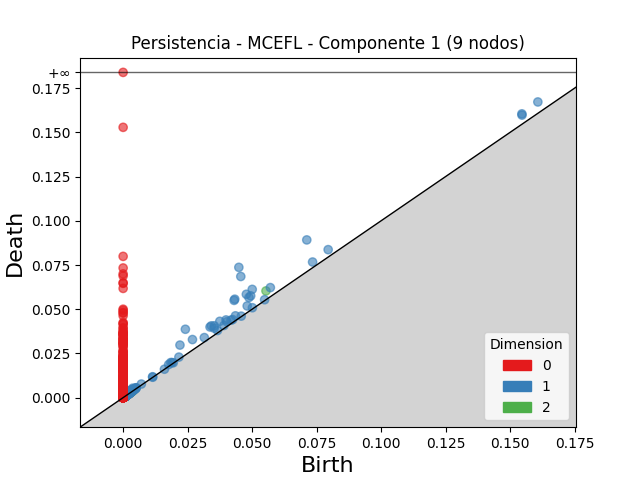

The file beside this chart, header and first rows:
dimension, birth, death
2, 0.05538, 0.06035
2, 0.001725, 0.001906
2, 0.001935, 0.002106
2, 0.001358, 0.001523
2, 0.001346, 0.001506
2, 0.002077, 0.002229
2, 0.002319, 0.002458
2, 0.00132, 0.001457
2, 0.002066, 0.0022
2, 0.001324, 0.001453
2, 0.001418, 0.001536
2, 0.001618, 0.00173
2, 0.001484, 0.001593
2, 0.002283, 0.002386
2, 0.001551, 0.001652
2, 0.001516, 0.001616
2, 0.00134, 0.001439
2, 0.001368, 0.001461
2, 0.001374, 0.001466
2, 0.001267, 0.001358
2, 0.001454, 0.00154
2, 0.00159, 0.001676
2, 0.002124, 0.002205
2, 0.00114, 0.001219
2, 0.002447, 0.002526
2, 0.001629, 0.001707
2, 0.001836, 0.00191
2, 0.002038, 0.002107
2, 0.001606, 0.001674
2, 0.0009637, 0.001027
2, 0.001279, 0.001342
2, 0.0007713, 0.0008332
2, 0.003318, 0.003375
2, 0.001915, 0.00197
2, 0.001271, 0.001322
2, 0.002037, 0.002086
2, 0.001319, 0.001367
2, 0.001003, 0.00105
2, 0.0007446, 0.0007895
2, 0.001447, 0.00149
2, 0.001679, 0.001721
2, 0.002954, 0.002997
2, 0.003847, 0.003888
2, 0.0009058, 0.0009456
2, 0.0006139, 0.0006517
2, 0.001178, 0.001215
2, 0.00163, 0.001666
2, 0.0009133, 0.0009486
2, 0.0008797, 0.0009124
2, 0.001591, 0.001623
2, 0.001182, 0.001214
2, 0.00157, 0.001601
2, 0.001669, 0.0017
2, 0.0008297, 0.0008601
2, 0.001827, 0.001857
2, 0.001497, 0.001526
2, 0.001117, 0.001146
2, 0.001626, 0.001654
2, 0.001164, 0.001192
2, 0.000713, 0.0007386
... 4,929 more rows
